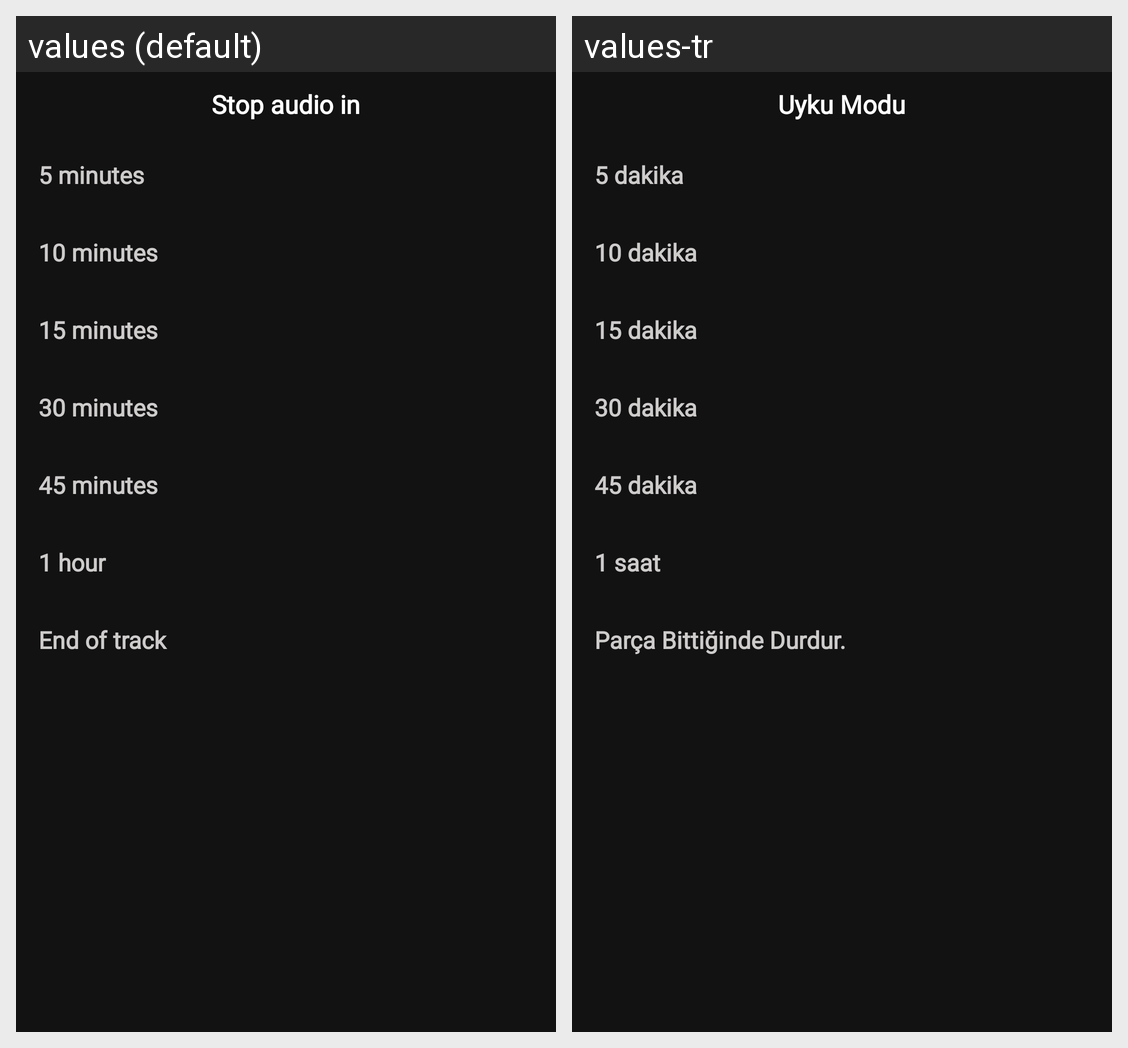

Locale-by-locale string values for the Android screen shown in this grid:
Android screen res/layout/sleep_bottom_sheet.xml rendered under 2 locales, left to right: values (default), values-tr. Device: Nexus 5 (rendered at 1080×1920; each locale shown at half size, 540×960, under a caption strip naming it); theme AppTheme.
Strings drawn on this screen, with the default value and each locale's value (text and hints the layout hard-codes, and strings that could not be matched under every locale, appear in the picture but are not listed):

stop_audio_in
  values: Stop audio in
  values-tr: Uyku Modu

_5_minutes
  values: 5 minutes
  values-tr: 5 dakika

_10_minutes
  values: 10 minutes
  values-tr: 10 dakika

_15_minutes
  values: 15 minutes
  values-tr: 15 dakika

_30_minutes
  values: 30 minutes
  values-tr: 30 dakika

_45_minutes
  values: 45 minutes
  values-tr: 45 dakika

_1_hour
  values: 1 hour
  values-tr: 1 saat

end_of_track
  values: End of track
  values-tr: Parça Bittiğinde Durdur.
